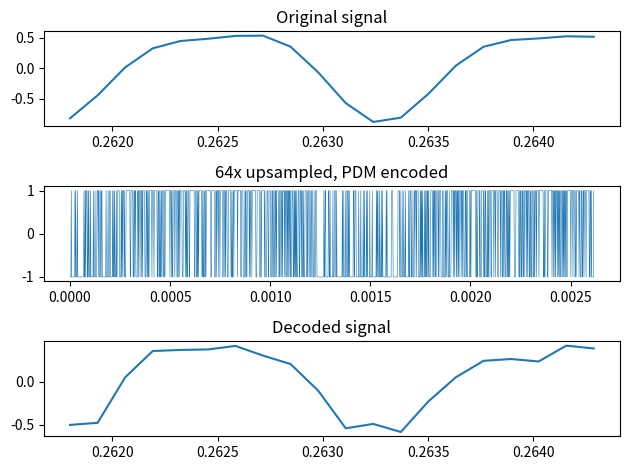

The script that saved this image:
import numpy as np
import scipy.signal as signal
import matplotlib.pyplot as plt



fs = 48000
Ts = 2*np.pi/fs
nyq = fs/2
upsample = 64

duration = 2  # seconds
time = np.arange(0, duration*fs, 1)
s = 0.7*np.sin(4027*Ts*time)+0.2*np.sin(8013*Ts*time)  # signal to encode
length = s.shape[0]


# encode

pdm = signal.resample(s, length*upsample)
Rnyq = upsample*nyq


# noise shaped to occupy frequency band beyond the signal
# (since after upsampling maximum frequency is upsample*nyq)
b, a = signal.butter(7, 2*nyq/Rnyq, btype='high', analog=False)
y = signal.filtfilt(b, a, np.random.normal(0., 1., pdm.shape[0]))

# quantize signal to just -1 or 1 depending on sign.
# note: happily ignore that np.sign(0.) == 0.
pdm = np.sign(pdm+y)


# decode: low pass to original band, and resample
b, a = signal.butter(7, nyq/Rnyq, btype='low', analog=False)
d = signal.filtfilt(b, a, pdm)
d = signal.resample(d, length)


def plot(orig, pdm, decoded, time, Ts=Ts, upsample=upsample):
	cursor=2000
	plen = 20
	plt.subplot(3,1,1)
	plt.plot(Ts*time[cursor:cursor+plen], orig[cursor:cursor+plen])
	plt.title("Original signal")
	plt.subplot(3,1,2)
	plt.plot(Ts/upsample*np.arange(plen*upsample), pdm[cursor*upsample:(cursor+plen)*upsample], linewidth=0.4)
	plt.title(f"{upsample}x upsampled, PDM encoded")
	plt.subplot(3,1,3)
	plt.plot(Ts*time[cursor:cursor+plen], decoded[cursor:cursor+plen])
	plt.title("Decoded signal")
	plt.tight_layout()
	plt.show()

plot(s, pdm, d, time)